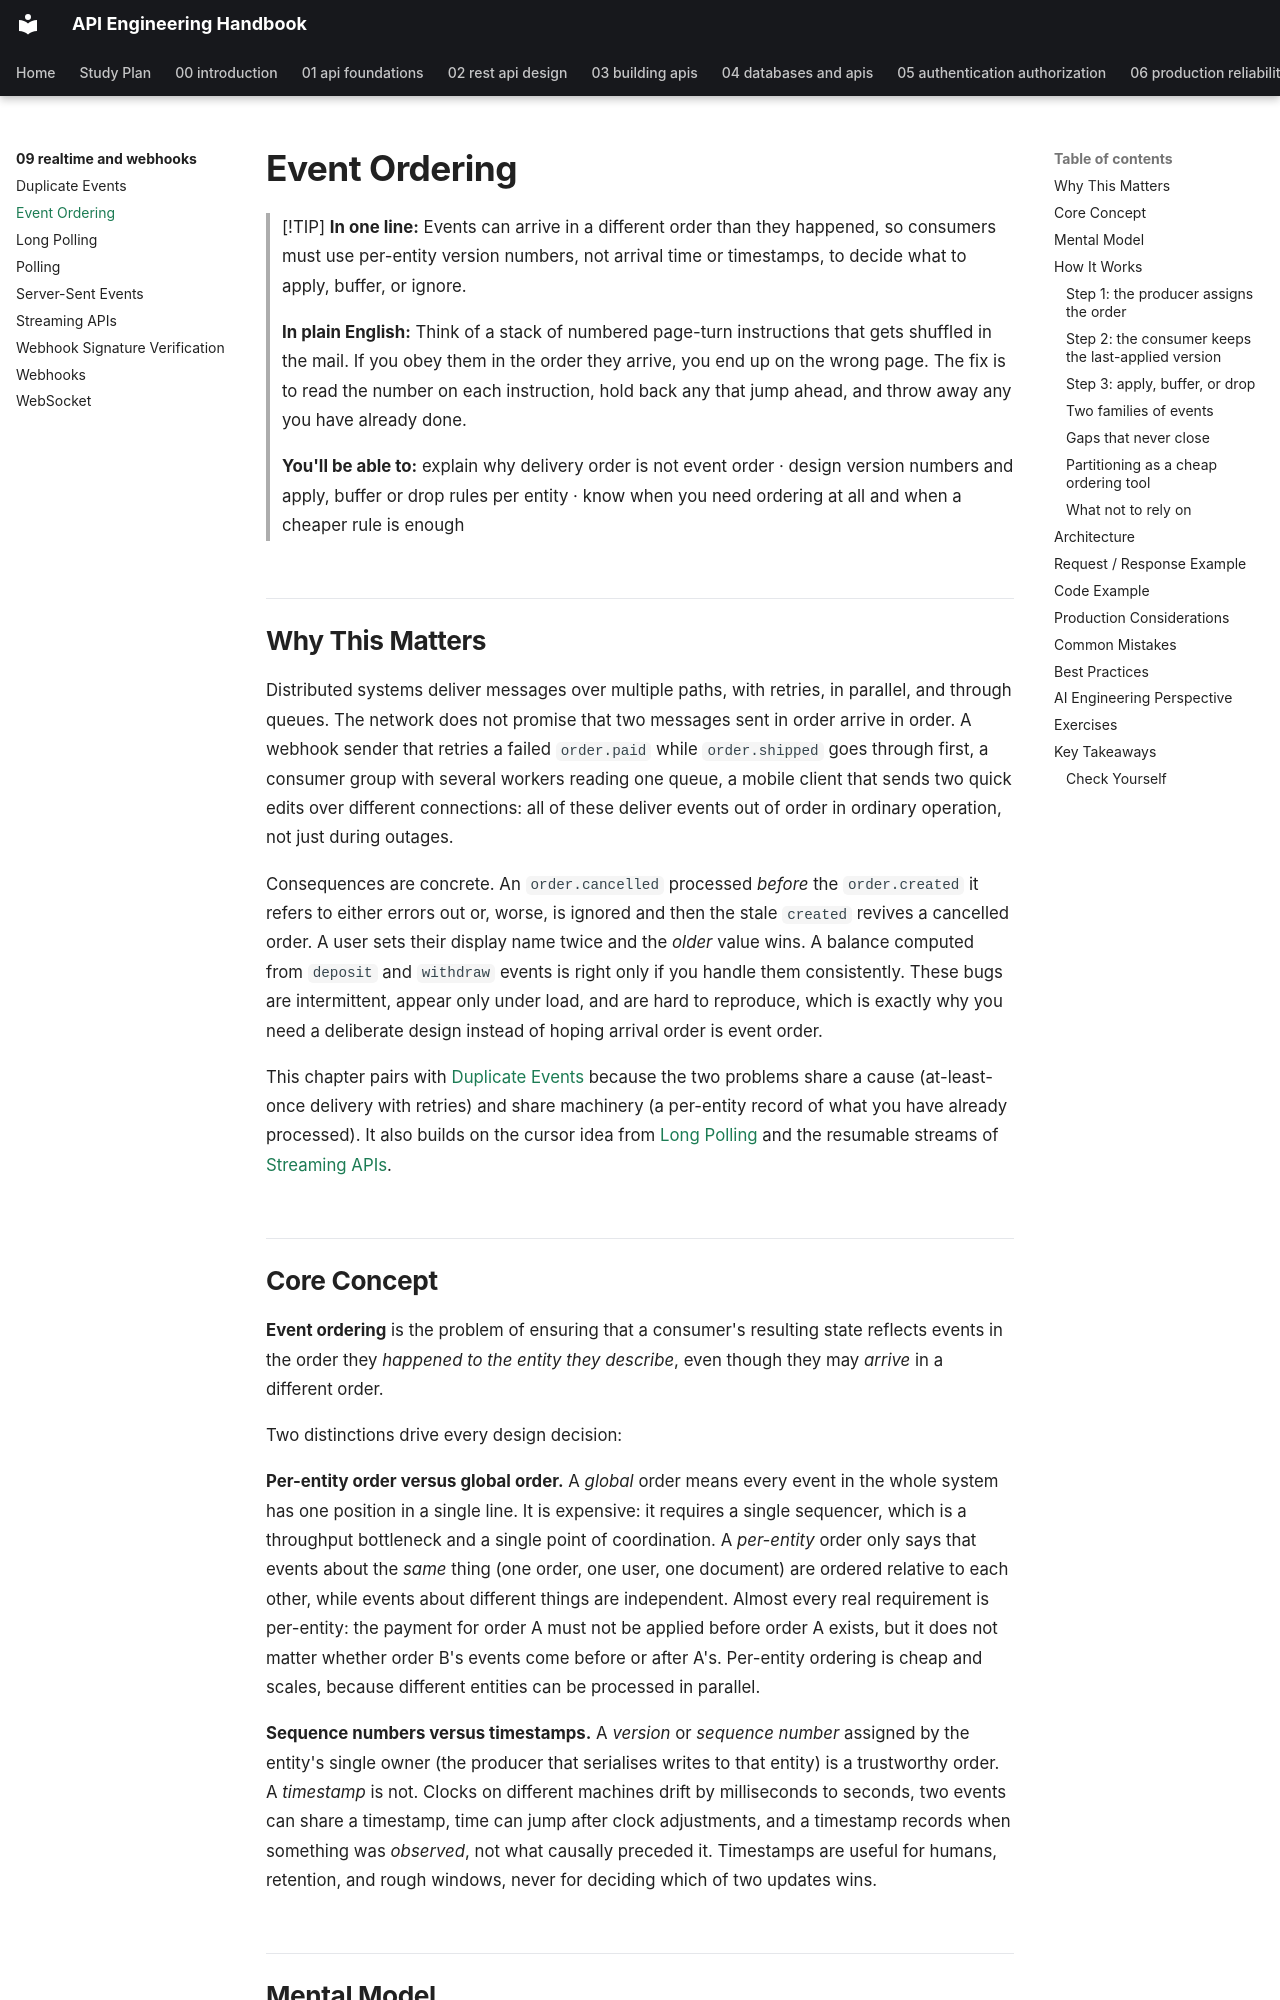

repository: himanshu231204/api-engineering-handbook · page: 09-realtime-and-webhooks/event-ordering/index.html · generator: mkdocs

# Event Ordering

> [!TIP]
> **In one line:** Events can arrive in a different order than they happened, so consumers must use per-entity version numbers, not arrival time or timestamps, to decide what to apply, buffer, or ignore.
>
> **In plain English:** Think of a stack of numbered page-turn instructions that gets shuffled in the mail. If you obey them in the order they arrive, you end up on the wrong page. The fix is to read the number on each instruction, hold back any that jump ahead, and throw away any you have already done.
>
> **You'll be able to:** explain why delivery order is not event order · design version numbers and apply, buffer or drop rules per entity · know when you need ordering at all and when a cheaper rule is enough

## Why This Matters

Distributed systems deliver messages over multiple paths, with retries, in parallel, and through queues. The network does not promise that two messages sent in order arrive in order. A webhook sender that retries a failed `order.paid` while `order.shipped` goes through first, a consumer group with several workers reading one queue, a mobile client that sends two quick edits over different connections: all of these deliver events out of order in ordinary operation, not just during outages.

Consequences are concrete. An `order.cancelled` processed *before* the `order.created` it refers to either errors out or, worse, is ignored and then the stale `created` revives a cancelled order. A user sets their display name twice and the *older* value wins. A balance computed from `deposit` and `withdraw` events is right only if you handle them consistently. These bugs are intermittent, appear only under load, and are hard to reproduce, which is exactly why you need a deliberate design instead of hoping arrival order is event order.

This chapter pairs with [Duplicate Events](duplicate-events.md) because the two problems share a cause (at-least-once delivery with retries) and share machinery (a per-entity record of what you have already processed). It also builds on the cursor idea from [Long Polling](long-polling.md) and the resumable streams of [Streaming APIs](streaming-apis.md).
